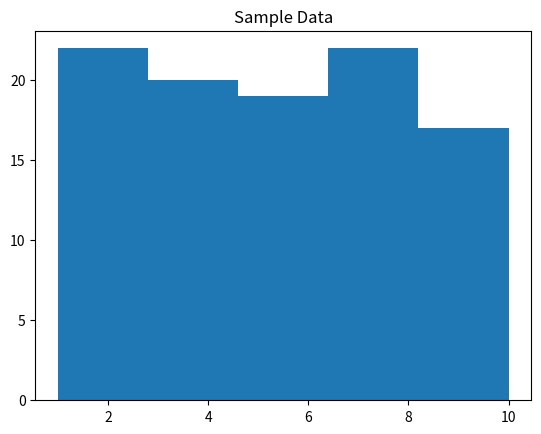

Source code (Python):
# Histogram
import matplotlib.pyplot as plt;
import random;

data = [random.randint(1,10) for _ in range(100)];
plt.hist(data, bins= 5)
plt.title("Sample Data");
plt.show();
